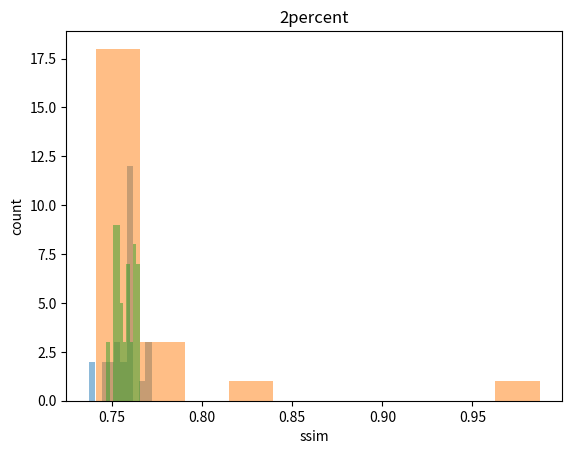

Recreate this plot in Python.
import numpy as np
import random
from matplotlib import pyplot as plt

data = [0.55631,0.76157,0.58759,0.58358,0.76032,0.76024,0.60496,0.76304,0.76035,0.74175,0.60641,0.76927,0.59721,0.57020,0.74988,0.76008,0.75183,0.75304,0.56783,0.76859,0.58629,0.49936,0.61546,0.57221,0.60233,0.58183,0.57463,0.60848,0.92049,0.61007,0.59850,0.60999,0.61158]
a2a4 = [0.56289,0.56557,0.60825,0.56722,0.56522,0.59165,0.76577,0.56598,0.60026,0.76173,0.75869,0.57541,0.76357,0.76399,0.60557,0.76324,0.56765,0.75094,0.60566,0.56762,0.75813,0.74887,0.59085,0.56943,0.57060,0.54759]
ahp = [0.76154,0.58533,0.58436,0.75984,0.75601,0.76229,0.76203,0.76118,0.60641,0.76800,0.59704,0.56944,0.74913,0.76060,0.74875,0.75403,0.56566,0.76912,0.55060,0.73804,0.60725,0.56699,0.59712,0.57838,0.60454,0.61546,0.60854,0.60597,0.56954,0.5902]


data = [0.76021,0.76131,0.75944,0.76131,0.76131,0.75907,0.75901,0.76131,0.75907,0.75746,0.75899,0.77201,0.74664,0.76549,0.74941,0.75095,0.75822,0.75277,0.75228,0.76937,0.75885,0.74749,0.75681,0.73763,0.77014,0.75352,0.73716]
a2a4 = [0.75397,0.75430,0.75383,0.75607,0.75547,0.75800,0.76434,0.76246,0.76263,0.75778,0.75430,0.76318,0.76303,0.75593,0.76323,0.76266,0.76455,0.75818,0.76094,0.76361,0.76173,0.76108,0.75319,0.76525,0.75362,0.75101,0.75216,0.75176,0.75827,0.75319,0.76525,0.75362,0.75101,0.75216,0.75176,0.75827,0.76109,0.76381,0.75818,0.74852,0.74822,0.75354,0.75673,0.74675,0.76321,0.75460,0.75806,0.75319,0.76525,0.75362,0.75101,0.75216,0.75176,0.75827]
ahp = [0.76012,0.76182,0.75212,0.81868,0.76127,0.76086,0.75594,0.76012,0.76590,0.76316,0.75879,0.77186,0.74804,0.98741,0.75159,0.74943,0.75824,0.75498,0.75234,0.76959,0.75886,0.74103,0.74578]

# fixed bin size
plt.hist(data, alpha=0.5)
plt.hist(ahp, alpha=0.5)
plt.hist(a2a4, alpha=0.5)
plt.title('2percent')
plt.xlabel('ssim')
plt.ylabel('count')

plt.show()